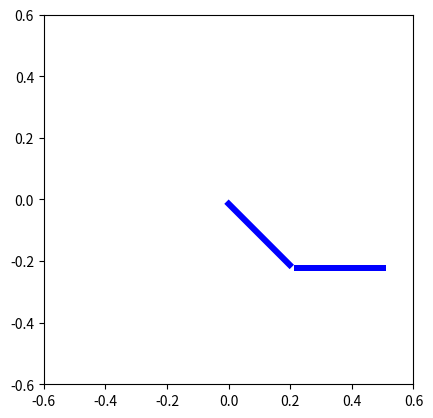

This chart was generated by the following Python code:
# -*- coding: utf-8 -*-
"""
use as:
from pendulum import *
import simulation_unperturbed_results as sim
plot_movie(sim.model_time,sim,x)

Created on Mon Jul 3 2017

@author: verlaanm
"""
import numpy as np
import matplotlib.pyplot as plt
import matplotlib.patches as patches
import math
import time


#constants in code for now \TODO improve
g=9.81
l=0.3
w=0.02

rad2deg=180./math.pi

def plot_pendulum(ax1,x,color='b'):
    ''' plot one state x=[th1, th2, pth1, pth2] '''
    p1=patches.Rectangle((0.0,0.0),height=l,width=w,angle=rad2deg*x[0]-180.0,facecolor=color)
    ax1.add_patch(p1)
    x1=l*math.sin(x[0])
    y1=-l*math.cos(x[0])
    p2=patches.Rectangle((x1,y1),height=l,width=w,angle=rad2deg*x[1]-180.0,facecolor=color)
    ax1.add_patch(p2)

def plot_movie(times,states,more_states=None):
    ''' plot sequence off plots of a double pendulum like a movie '''
    fig1 = plt.figure()
    ax1 = fig1.add_subplot(111, aspect='equal')
    ax1.set_xlim([-2.0*l,2.0*l])
    ax1.set_ylim([-2.0*l,2.0*l])
    #plt.ion()
    for i in range(len(times)):
        ax1.clear()
        plot_pendulum(ax1,states[i,:])
        ax1.set_xlim([-2.0*l,2.0*l])
        ax1.set_ylim([-2.0*l,2.0*l])
        if(more_states is not None):
            plot_pendulum(ax1,more_states[i,:],color='g')
        plt.title('time = %.2f'%times[i])
        plt.draw()
        plt.pause(0.05)
    #plt.ioff()
if __name__ == '__main__':
    #only used for testing
    #plot first frame only
    fig1 = plt.figure()
    ax1 = fig1.add_subplot(111, aspect='equal')
    ax1.set_xlim([-2.0*l,2.0*l])
    ax1.set_ylim([-2.0*l,2.0*l])
    plot_pendulum(ax1,[0.25*math.pi,0.5*math.pi,0.0,0.0])
    plt.show()
